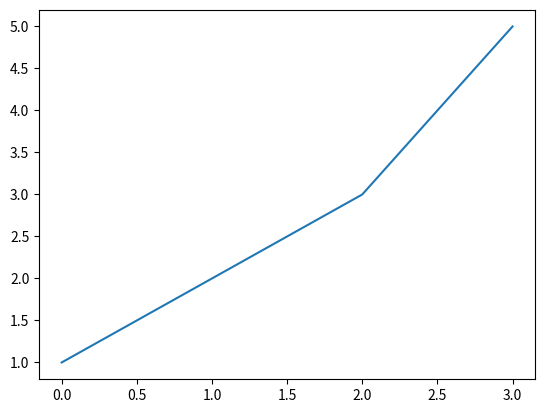

Source code (Python):
import matplotlib.pyplot as plt

scores = [1, 2, 3, 5]
plt.plot(scores)
plt.show()

